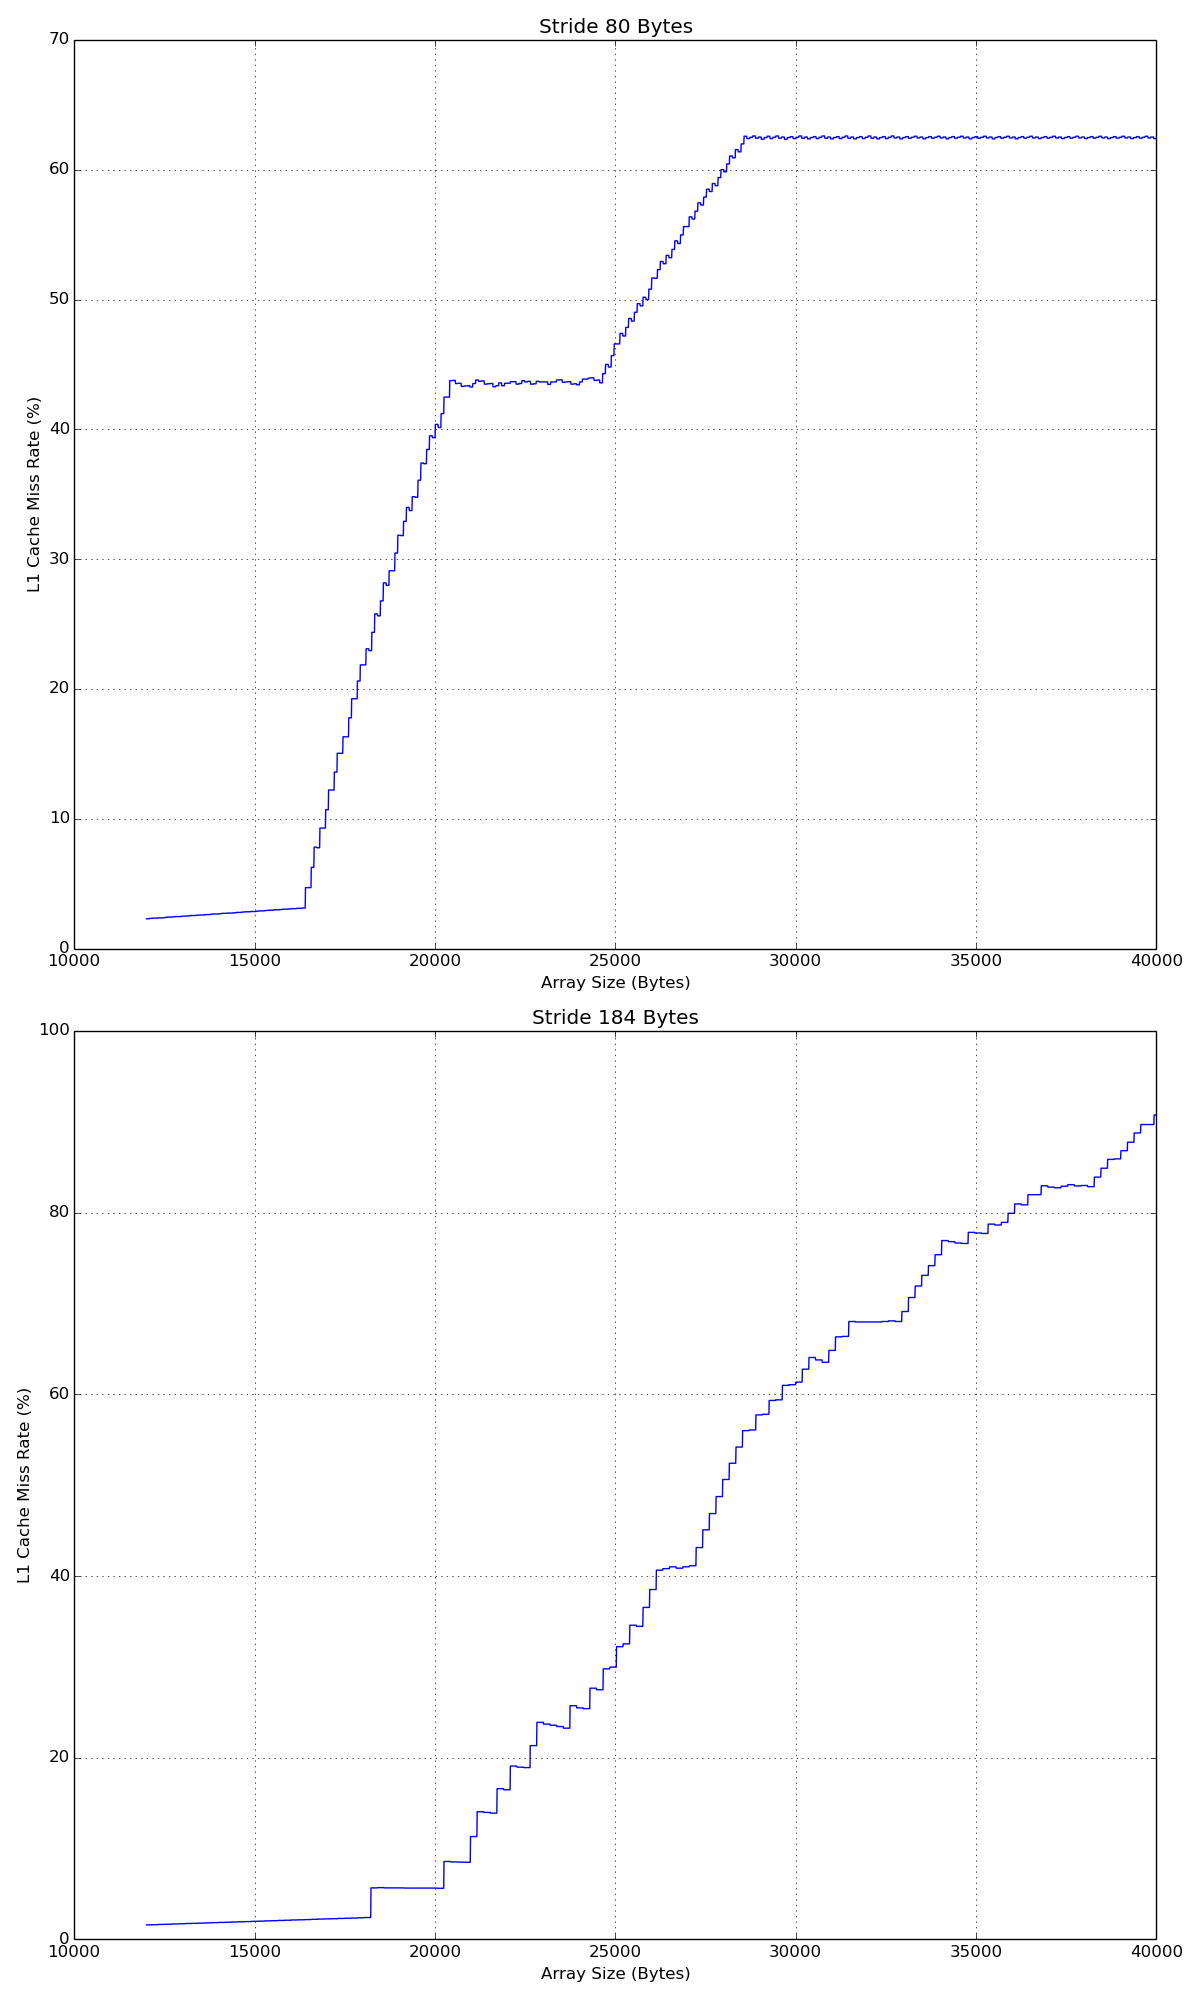

Data behind this chart, as committed beside it:
stride, array_size, l1_miss_rate
10, 1500, 2.29
10, 1501, 2.29
10, 1502, 2.29
10, 1503, 2.29
10, 1504, 2.29
10, 1505, 2.29
10, 1506, 2.29
10, 1507, 2.29
10, 1508, 2.29
10, 1509, 2.29
10, 1510, 2.29
10, 1511, 2.32
10, 1512, 2.32
10, 1513, 2.32
10, 1514, 2.32
10, 1515, 2.32
10, 1516, 2.32
10, 1517, 2.32
10, 1518, 2.32
10, 1519, 2.32
10, 1520, 2.32
10, 1521, 2.34
10, 1522, 2.34
10, 1523, 2.34
10, 1524, 2.34
10, 1525, 2.34
10, 1526, 2.34
10, 1527, 2.34
10, 1528, 2.34
10, 1529, 2.34
10, 1530, 2.34
10, 1531, 2.34
10, 1532, 2.34
10, 1533, 2.34
10, 1534, 2.34
10, 1535, 2.34
10, 1536, 2.34
10, 1537, 2.34
10, 1538, 2.34
10, 1539, 2.34
10, 1540, 2.34
10, 1541, 2.36
10, 1542, 2.36
10, 1543, 2.36
10, 1544, 2.36
10, 1545, 2.36
10, 1546, 2.36
10, 1547, 2.36
10, 1548, 2.36
10, 1549, 2.36
10, 1550, 2.36
10, 1551, 2.36
10, 1552, 2.36
10, 1553, 2.36
10, 1554, 2.36
10, 1555, 2.36
10, 1556, 2.36
10, 1557, 2.36
10, 1558, 2.36
10, 1559, 2.36
... 6,942 more rows
